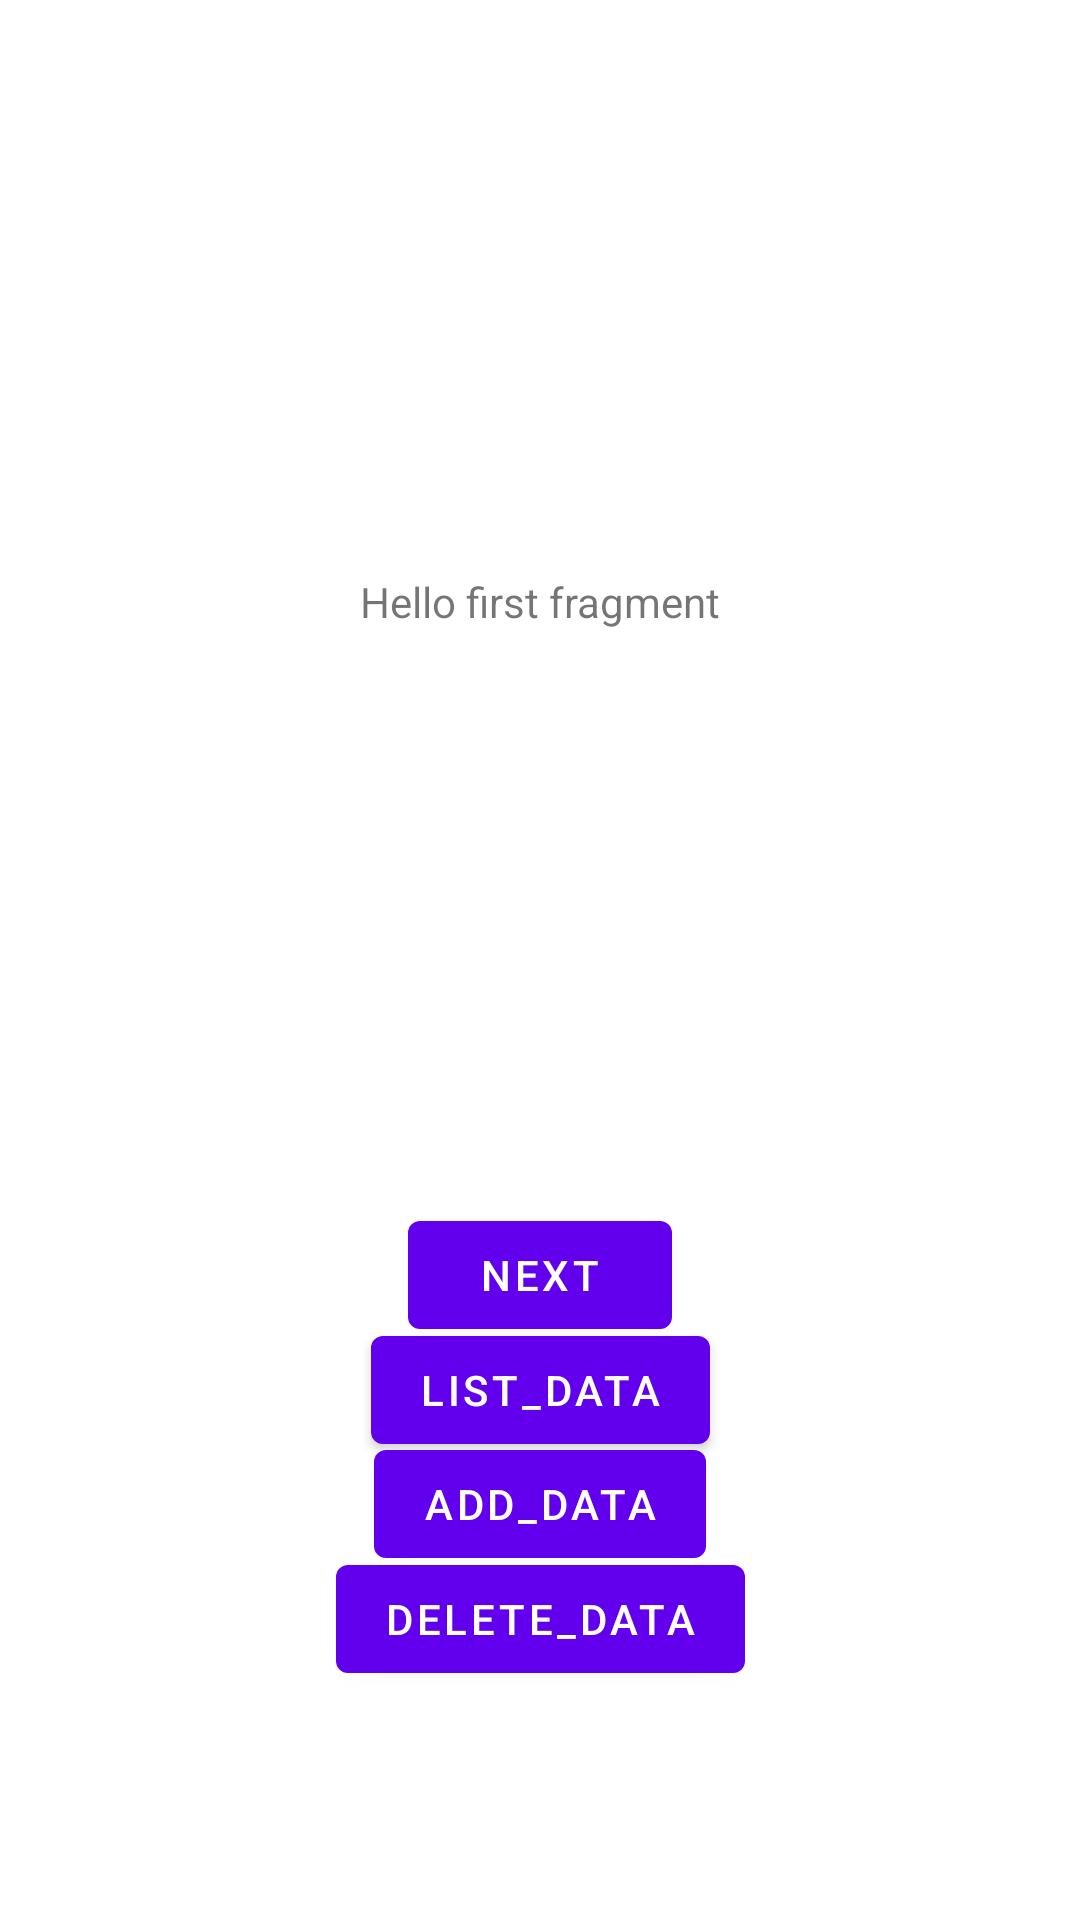

Write the Android layout XML for this screen, with the resource values it uses.
<!-- AndroidManifest.xml: application theme Theme.RealmTestApp -->
<!-- res/layout/fragment_first.xml -->
<?xml version="1.0" encoding="utf-8"?>
<androidx.constraintlayout.widget.ConstraintLayout xmlns:android="http://schemas.android.com/apk/res/android"
    xmlns:app="http://schemas.android.com/apk/res-auto"
    xmlns:tools="http://schemas.android.com/tools"
    android:layout_width="match_parent"
    android:layout_height="match_parent"
    tools:context=".FirstFragment">

    <TextView
        android:id="@+id/textview_first"
        android:layout_width="wrap_content"
        android:layout_height="wrap_content"
        android:text="@string/hello_first_fragment"
        app:layout_constraintBottom_toTopOf="@id/button_first"
        app:layout_constraintEnd_toEndOf="parent"
        app:layout_constraintStart_toStartOf="parent"
        app:layout_constraintTop_toTopOf="parent" />

    <Button
        android:id="@+id/button_first"
        android:layout_width="wrap_content"
        android:layout_height="wrap_content"
        android:text="@string/next"
        app:layout_constraintBottom_toBottomOf="parent"
        app:layout_constraintEnd_toEndOf="parent"
        app:layout_constraintStart_toStartOf="parent"
        app:layout_constraintTop_toBottomOf="@id/textview_first" />

    <Button
        android:id="@+id/button_add_data"
        android:layout_width="wrap_content"
        android:layout_height="wrap_content"
        android:text="@string/add_data"
        app:layout_constraintBottom_toBottomOf="parent"
        app:layout_constraintEnd_toEndOf="parent"
        app:layout_constraintHorizontal_bias="0.5"
        app:layout_constraintStart_toStartOf="parent"
        app:layout_constraintTop_toBottomOf="@id/textview_first"
        app:layout_constraintVertical_bias="0.7" />
    <Button
        android:id="@+id/button_list_data"
        android:layout_width="wrap_content"
        android:layout_height="wrap_content"
        android:text="@string/list_data"
        app:layout_constraintBottom_toBottomOf="parent"
        app:layout_constraintEnd_toEndOf="parent"
        app:layout_constraintHorizontal_bias="0.5"
        app:layout_constraintStart_toStartOf="parent"
        app:layout_constraintTop_toBottomOf="@id/textview_first"
        app:layout_constraintVertical_bias="0.6" />
    <Button
        android:id="@+id/button_delete_data"
        android:layout_width="wrap_content"
        android:layout_height="wrap_content"
        android:text="@string/delete_data"
        app:layout_constraintBottom_toBottomOf="parent"
        app:layout_constraintEnd_toEndOf="parent"
        app:layout_constraintHorizontal_bias="0.5"
        app:layout_constraintStart_toStartOf="parent"
        app:layout_constraintTop_toBottomOf="@id/textview_first"
        app:layout_constraintVertical_bias="0.8" />
</androidx.constraintlayout.widget.ConstraintLayout>
<!-- resources referenced by this layout -->
<resources>
  <string name="add_data">Add_data</string>
  <string name="delete_data">Delete_data</string>
  <string name="hello_first_fragment">Hello first fragment</string>
  <string name="list_data">List_data</string>
  <string name="next">Next</string>
  <style name="Theme.RealmTestApp" parent="Theme.MaterialComponents.DayNight.DarkActionBar">
          
          <item name="colorPrimary">@color/purple_500</item>
          <item name="colorPrimaryVariant">@color/purple_700</item>
          <item name="colorOnPrimary">@color/white</item>
          
          <item name="colorSecondary">@color/teal_200</item>
          <item name="colorSecondaryVariant">@color/teal_700</item>
          <item name="colorOnSecondary">@color/black</item>
          
          <item name="android:statusBarColor">?attr/colorPrimaryVariant</item>
          
      </style>
  <!-- not gathered from this repository: default colours our renderer supplied (Android Studio template values) -->
  <color name="purple_500">#FF6200EE</color>
  <color name="purple_700">#FF3700B3</color>
  <color name="teal_200">#FF03DAC5</color>
  <color name="teal_700">#FF018786</color>
  <color name="black">#FF000000</color>
  <color name="white">#FFFFFFFF</color>
</resources>
